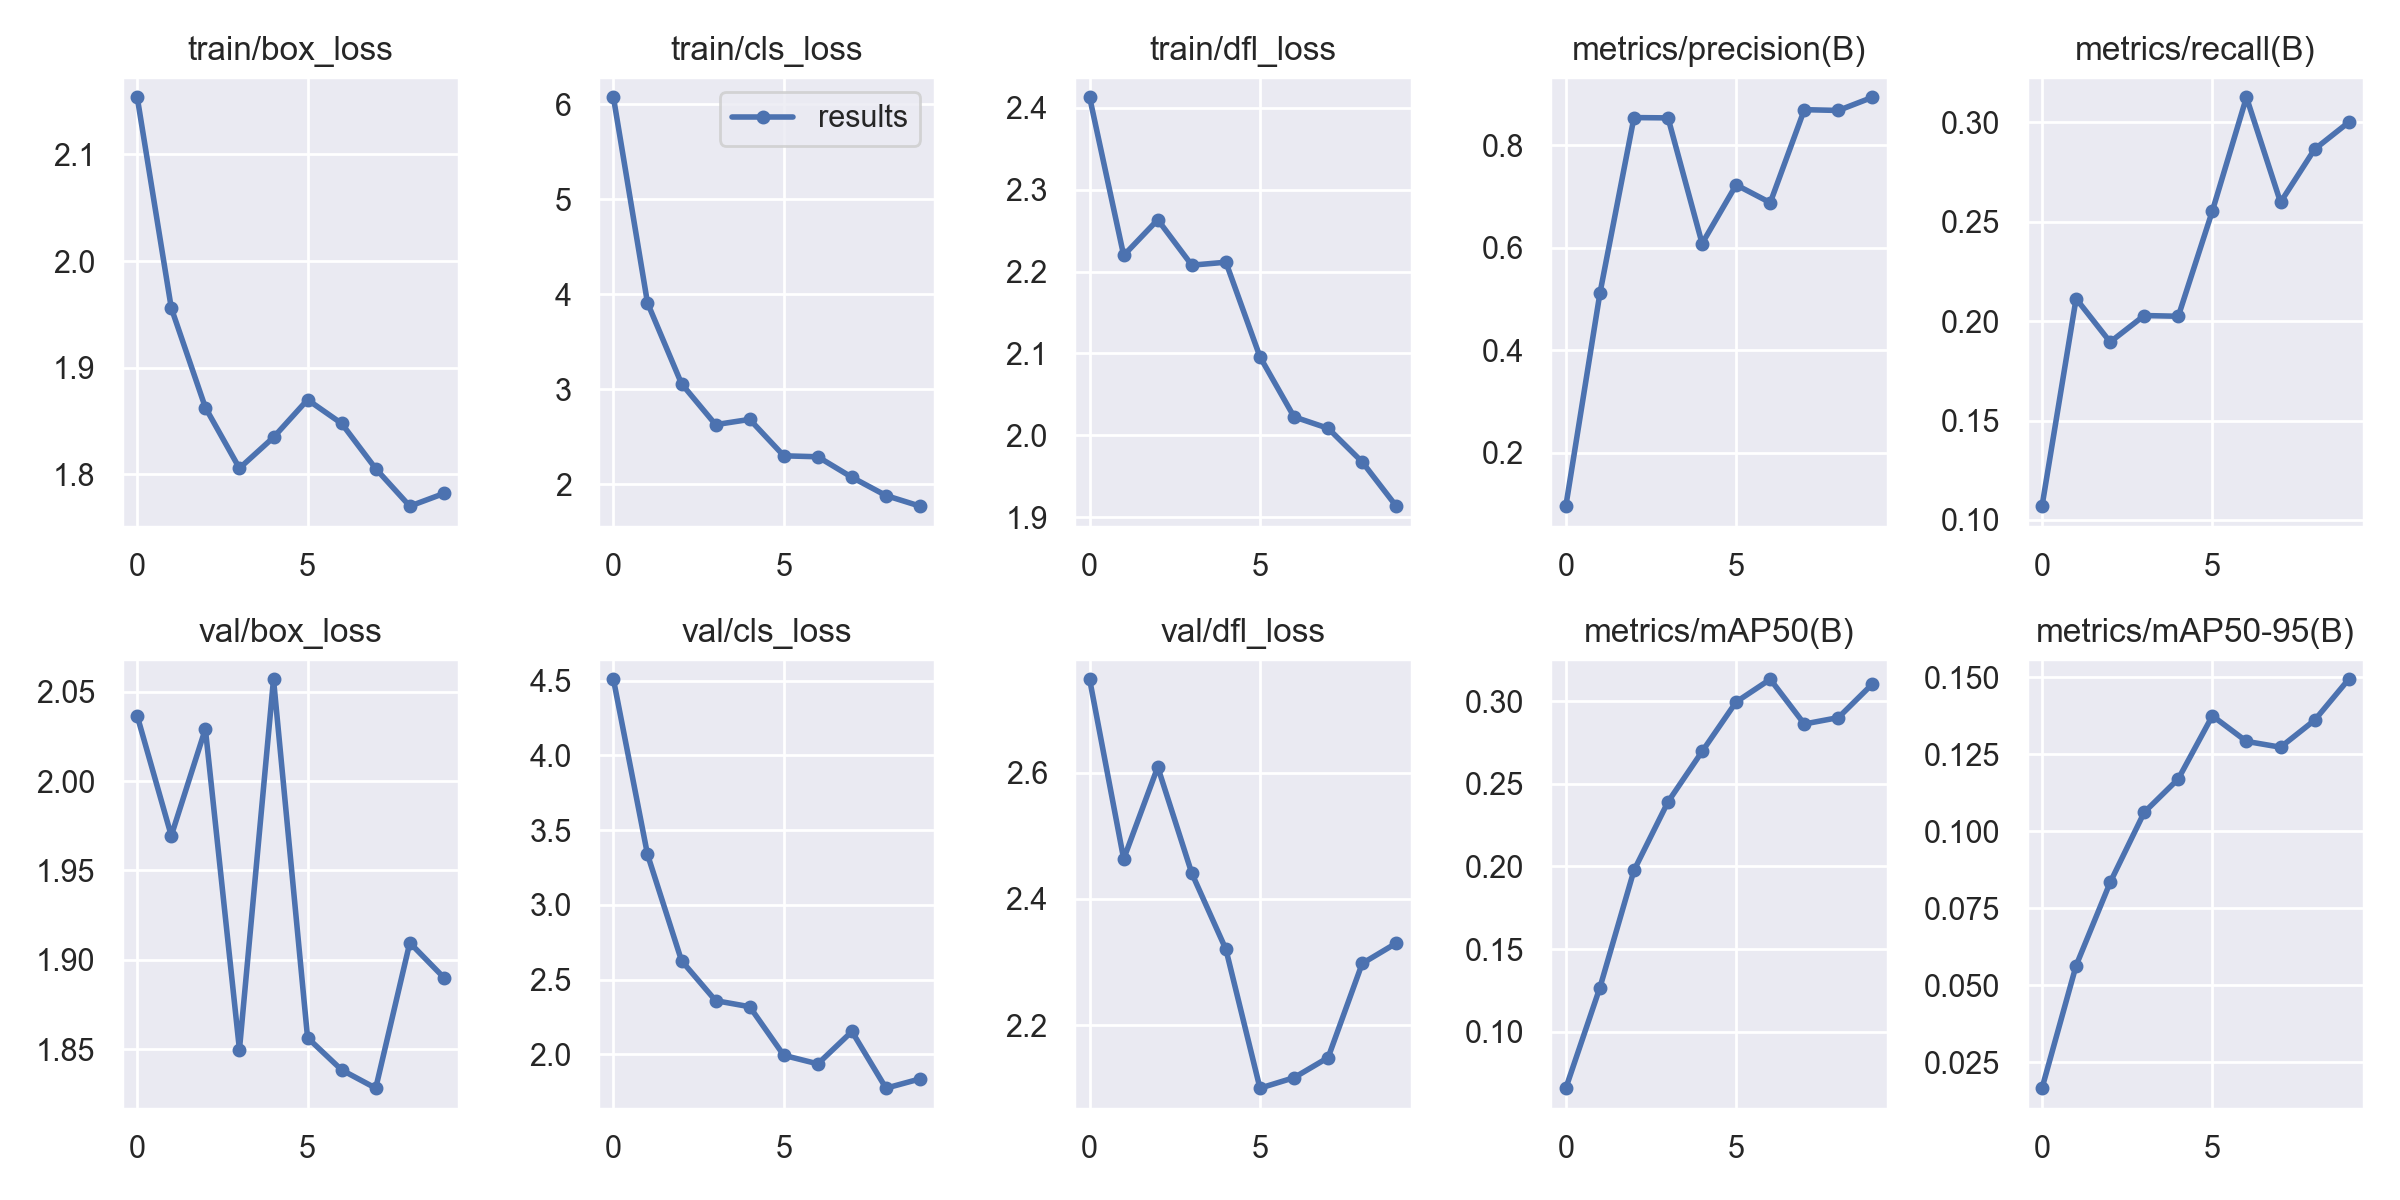

The file beside this chart, header and first rows:
epoch, train/box_loss, train/cls_loss, train/dfl_loss, metrics/precision(B), metrics/recall(B), metrics/mAP50(B), metrics/mAP50-95(B), val/box_loss, val/cls_loss, val/dfl_loss, lr/pg0, lr/pg1, lr/pg2
0, 2.154, 6.072, 2.413, 0.09554, 0.1069, 0.06576, 0.01657, 2.037, 4.509, 2.748, 0.0784, 0.0024, 0.0024
1, 1.956, 3.909, 2.22, 0.5108, 0.2113, 0.1266, 0.05634, 1.969, 3.338, 2.463, 0.05541, 0.004415, 0.004415
2, 1.863, 3.059, 2.263, 0.8541, 0.1895, 0.1976, 0.08335, 2.029, 2.627, 2.609, 0.03193, 0.005935, 0.005935
3, 1.806, 2.629, 2.208, 0.8535, 0.2028, 0.2391, 0.1061, 1.85, 2.36, 2.44, 0.00796, 0.00696, 0.00696
4, 1.835, 2.684, 2.211, 0.6082, 0.2024, 0.2696, 0.117, 2.057, 2.319, 2.32, 0.00604, 0.00604, 0.00604
5, 1.87, 2.301, 2.096, 0.7227, 0.2554, 0.2996, 0.1374, 1.856, 1.994, 2.1, 0.00604, 0.00604, 0.00604
6, 1.847, 2.291, 2.022, 0.688, 0.3125, 0.3133, 0.1291, 1.838, 1.937, 2.117, 0.00505, 0.00505, 0.00505
7, 1.805, 2.075, 2.009, 0.8695, 0.2597, 0.2862, 0.1272, 1.828, 2.154, 2.149, 0.00406, 0.00406, 0.00406
8, 1.77, 1.883, 1.967, 0.868, 0.2864, 0.2901, 0.136, 1.909, 1.775, 2.298, 0.00307, 0.00307, 0.00307
9, 1.782, 1.771, 1.913, 0.8937, 0.2999, 0.3105, 0.1493, 1.89, 1.837, 2.33, 0.00208, 0.00208, 0.00208
